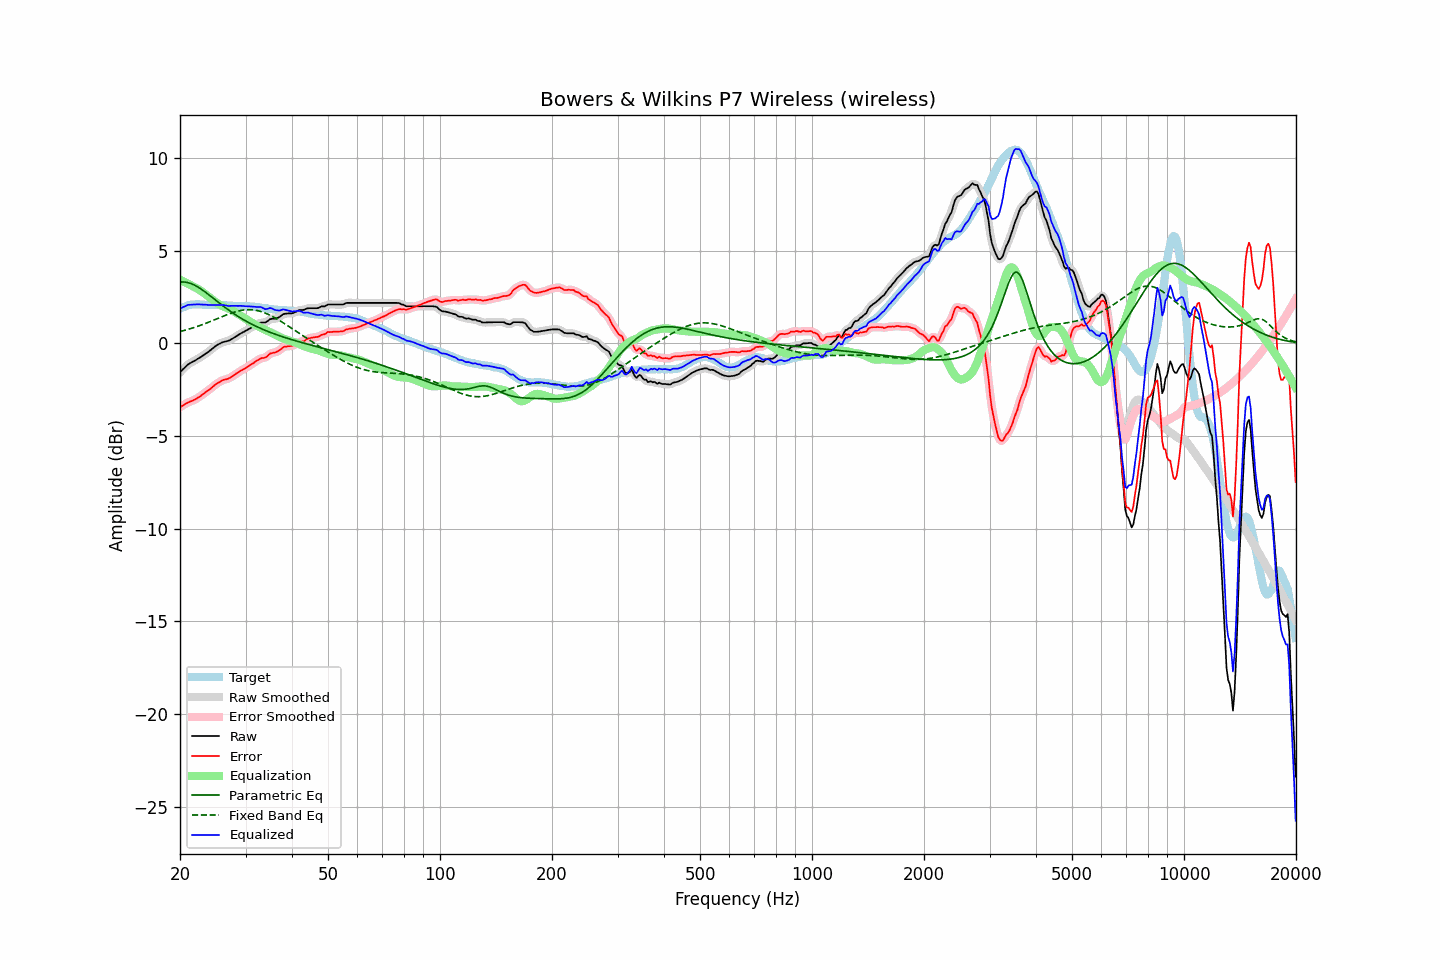

The file beside this chart, header and first rows:
frequency, raw, error, smoothed, error_smoothed, equalization, parametric_eq, fixed_band_eq, equalized_raw, equalized_smoothed, target
20.00, -1.57, -3.45, -1.57, -3.45, 3.43, 3.30, 0.63, 1.86, 1.86, 1.88
20.20, -1.48, -3.40, -1.48, -3.39, 3.39, 3.31, 0.66, 1.91, 1.91, 1.92
20.40, -1.39, -3.34, -1.39, -3.34, 3.34, 3.31, 0.68, 1.96, 1.96, 1.96
20.61, -1.31, -3.29, -1.30, -3.29, 3.30, 3.30, 0.70, 1.99, 2.00, 1.98
20.81, -1.22, -3.23, -1.22, -3.24, 3.26, 3.29, 0.73, 2.04, 2.04, 2.02
21.02, -1.14, -3.19, -1.15, -3.19, 3.21, 3.27, 0.75, 2.07, 2.06, 2.06
21.23, -1.09, -3.15, -1.08, -3.16, 3.17, 3.25, 0.78, 2.08, 2.08, 2.07
21.44, -1.04, -3.12, -1.04, -3.12, 3.12, 3.22, 0.80, 2.08, 2.09, 2.09
21.66, -0.99, -3.08, -0.99, -3.08, 3.08, 3.18, 0.83, 2.09, 2.09, 2.10
21.87, -0.95, -3.04, -0.94, -3.04, 3.04, 3.14, 0.86, 2.09, 2.09, 2.10
22.09, -0.90, -3.00, -0.89, -3.00, 2.99, 3.10, 0.89, 2.09, 2.10, 2.11
22.31, -0.84, -2.94, -0.84, -2.95, 2.94, 3.05, 0.92, 2.10, 2.10, 2.10
22.54, -0.79, -2.89, -0.79, -2.89, 2.89, 2.99, 0.95, 2.10, 2.10, 2.10
22.76, -0.74, -2.83, -0.73, -2.83, 2.83, 2.94, 0.98, 2.09, 2.09, 2.09
22.99, -0.68, -2.76, -0.68, -2.77, 2.77, 2.88, 1.01, 2.09, 2.09, 2.08
23.22, -0.62, -2.70, -0.62, -2.70, 2.70, 2.81, 1.04, 2.09, 2.09, 2.08
23.45, -0.56, -2.63, -0.56, -2.63, 2.64, 2.75, 1.08, 2.08, 2.08, 2.07
23.69, -0.50, -2.57, -0.50, -2.57, 2.57, 2.68, 1.11, 2.07, 2.07, 2.07
23.92, -0.44, -2.51, -0.43, -2.51, 2.50, 2.62, 1.15, 2.07, 2.07, 2.07
24.16, -0.37, -2.45, -0.37, -2.45, 2.44, 2.55, 1.18, 2.07, 2.07, 2.08
24.40, -0.30, -2.38, -0.30, -2.37, 2.37, 2.48, 1.22, 2.07, 2.07, 2.08
24.65, -0.23, -2.30, -0.23, -2.30, 2.30, 2.41, 1.25, 2.07, 2.07, 2.07
24.89, -0.16, -2.23, -0.16, -2.23, 2.24, 2.34, 1.29, 2.08, 2.08, 2.07
25.14, -0.10, -2.17, -0.10, -2.17, 2.17, 2.27, 1.32, 2.08, 2.07, 2.07
25.39, -0.05, -2.12, -0.05, -2.11, 2.12, 2.20, 1.36, 2.07, 2.07, 2.07
25.65, -0.01, -2.07, -0.00, -2.06, 2.07, 2.14, 1.40, 2.06, 2.07, 2.06
25.91, 0.04, -2.01, 0.04, -2.02, 2.03, 2.07, 1.43, 2.07, 2.07, 2.05
26.16, 0.07, -1.98, 0.07, -1.98, 1.99, 2.00, 1.47, 2.06, 2.06, 2.05
26.43, 0.09, -1.96, 0.09, -1.95, 1.96, 1.94, 1.50, 2.05, 2.05, 2.05
26.69, 0.11, -1.93, 0.11, -1.93, 1.92, 1.87, 1.54, 2.04, 2.03, 2.05
26.96, 0.13, -1.90, 0.14, -1.90, 1.89, 1.81, 1.57, 2.02, 2.02, 2.04
27.23, 0.17, -1.86, 0.17, -1.86, 1.85, 1.75, 1.60, 2.02, 2.02, 2.04
27.50, 0.22, -1.81, 0.22, -1.81, 1.80, 1.69, 1.63, 2.02, 2.02, 2.03
27.77, 0.27, -1.75, 0.27, -1.75, 1.75, 1.63, 1.66, 2.02, 2.02, 2.02
28.05, 0.32, -1.70, 0.33, -1.70, 1.70, 1.57, 1.69, 2.02, 2.02, 2.02
28.33, 0.38, -1.63, 0.38, -1.64, 1.64, 1.51, 1.71, 2.03, 2.02, 2.01
28.62, 0.43, -1.58, 0.44, -1.58, 1.59, 1.46, 1.74, 2.02, 2.02, 2.01
28.90, 0.49, -1.52, 0.49, -1.52, 1.53, 1.40, 1.76, 2.02, 2.02, 2.01
29.19, 0.54, -1.47, 0.54, -1.47, 1.48, 1.35, 1.78, 2.02, 2.02, 2.01
29.48, 0.59, -1.43, 0.59, -1.42, 1.42, 1.30, 1.79, 2.02, 2.01, 2.02
29.78, 0.63, -1.38, 0.64, -1.38, 1.37, 1.25, 1.80, 2.00, 2.01, 2.01
30.08, 0.68, -1.34, 0.68, -1.33, 1.32, 1.20, 1.81, 2.00, 2.00, 2.02
30.38, 0.73, -1.26, 0.73, -1.27, 1.27, 1.15, 1.82, 2.00, 2.00, 2.00
30.68, 0.78, -1.21, 0.78, -1.21, 1.21, 1.10, 1.82, 1.99, 1.99, 1.99
30.99, 0.83, -1.15, 0.83, -1.15, 1.15, 1.06, 1.81, 1.99, 1.99, 1.98
31.30, 0.88, -1.10, 0.88, -1.10, 1.09, 1.02, 1.81, 1.98, 1.98, 1.98
31.61, 0.93, -1.05, 0.93, -1.04, 1.04, 0.97, 1.80, 1.97, 1.97, 1.98
31.93, 0.98, -0.98, 0.98, -0.99, 0.98, 0.93, 1.79, 1.97, 1.96, 1.96
32.24, 1.02, -0.93, 1.03, -0.93, 0.94, 0.89, 1.77, 1.96, 1.96, 1.95
32.57, 1.06, -0.89, 1.07, -0.87, 0.89, 0.85, 1.75, 1.96, 1.96, 1.95
32.89, 1.11, -0.82, 1.10, -0.83, 0.85, 0.81, 1.72, 1.96, 1.95, 1.94
33.22, 1.12, -0.79, 1.12, -0.80, 0.81, 0.77, 1.70, 1.93, 1.92, 1.91
33.55, 1.12, -0.79, 1.12, -0.78, 0.76, 0.74, 1.67, 1.89, 1.89, 1.91
33.89, 1.12, -0.77, 1.14, -0.76, 0.72, 0.70, 1.63, 1.84, 1.86, 1.89
34.23, 1.17, -0.72, 1.18, -0.71, 0.68, 0.66, 1.60, 1.85, 1.86, 1.89
34.57, 1.23, -0.63, 1.23, -0.64, 0.64, 0.63, 1.56, 1.88, 1.88, 1.87
34.92, 1.30, -0.55, 1.29, -0.57, 0.61, 0.60, 1.52, 1.91, 1.89, 1.86
35.27, 1.32, -0.53, 1.32, -0.53, 0.57, 0.56, 1.47, 1.89, 1.88, 1.85
35.62, 1.32, -0.51, 1.33, -0.51, 0.52, 0.53, 1.43, 1.85, 1.85, 1.83
35.97, 1.32, -0.50, 1.33, -0.49, 0.48, 0.50, 1.38, 1.80, 1.81, 1.82
... 635 more rows
